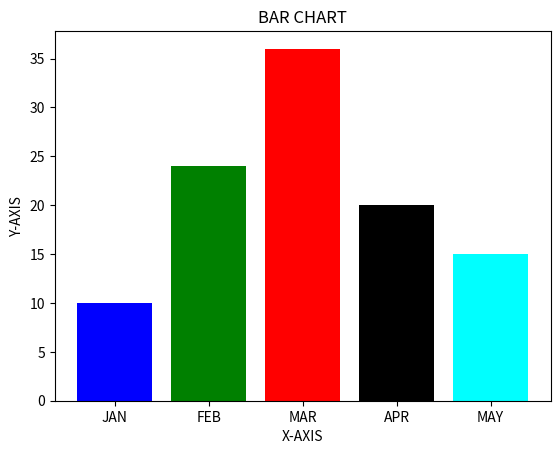

Recreate this plot in Python.
#creating a bar chart

#import the libraries
import numpy as np
from matplotlib import pyplot as plt

#axes coordinates
left=[1,2,3,4,5]
heights=[10,24,36,20,15]

#bar naming
names=['JAN','FEB','MAR','APR','MAY']
colors=['blue','green','red','black','cyan']
#drawing the bar graph
plt.bar(left,heights,tick_label=names, color=colors)

#setting the labels
plt.xlabel('X-AXIS')
plt.ylabel('Y-AXIS')

#setting the title
plt.title('BAR CHART')

#displaying the graph
plt.show()
